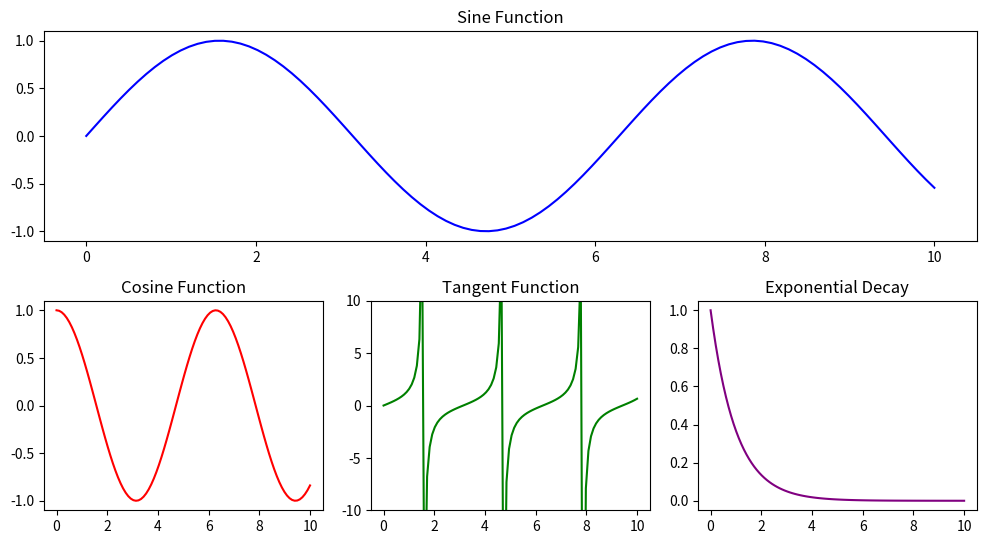
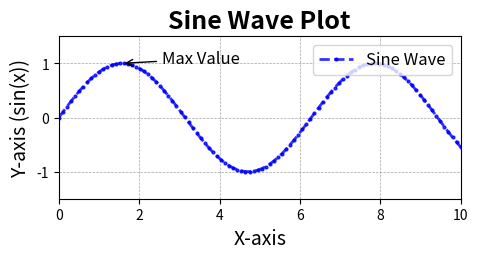
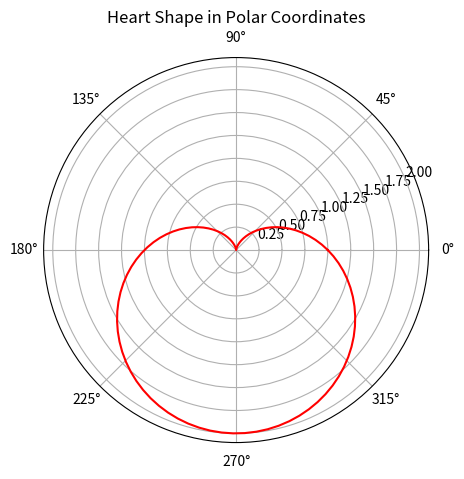

These charts were generated, in order, by the following Python code:
# Paint Multi Figures
import matplotlib.pyplot as plt
import numpy as np

# Generate some sample data
x = np.linspace(0, 10, 100)
y1 = np.sin(x)
y2 = np.cos(x)
y3 = np.tan(x)
y4 = np.exp(-x)

# Create a figure
plt.figure(figsize=(10, 8))
"""
Row 1:  [1][2][3]
Row 2:  [4][5][6]
Row 3:  [7][8][9]
"""
plt.subplot(3, 1, 1)    # The first row 
plt.plot(x, y1, color='blue')
plt.title('Sine Function')

plt.subplot(3, 3, 4)  
plt.plot(x, y2, color='red')
plt.title('Cosine Function')

plt.subplot(3, 3, 5)  
plt.plot(x, y3, color='green')
plt.title('Tangent Function')
plt.ylim(-10, 10)  # Limit y-axis for tangent

plt.subplot(3, 3, 6)  
plt.plot(x, y4, color='purple')
plt.title('Exponential Decay')

# Adjust layout for better spacing
plt.tight_layout()

# Show the plot
plt.show()


# Parameters Setting
import matplotlib.pyplot as plt
import numpy as np

# Generate sample data
x = np.linspace(0, 10, 100)
y = np.sin(x)

# Create a figure with specific size and DPI
plt.figure(figsize=(5, 2.7), dpi=100)

# Plot the sine wave with various parameters
plt.plot(
    x, y,                     # Data to plot
    color='blue',            # Line color
    linewidth=2,             # Line width
    linestyle='--',          # Line style
    marker='o',              # Marker style
    markersize=2,            # Marker size
    alpha=0.8,               # Transparency
    label='Sine Wave'        # Label for legend
)

# Adding title and labels with font size and weight
plt.title('Sine Wave Plot', fontsize=18, fontweight='bold')
plt.xlabel('X-axis', fontsize=14)
plt.ylabel('Y-axis (sin(x))', fontsize=14)

# Set x and y limits
plt.xlim(0, 10)
plt.ylim(-1.5, 1.5)

# Adding grid with customization
plt.grid(color='gray', linestyle='--', linewidth=0.5, alpha=0.7)

# Adding a legend
plt.legend(loc='upper right', fontsize=12)

# Annotate a point on the plot
plt.annotate(
    'Max Value',                  # Text to display
    xy=(np.pi/2, 1),             # Point to annotate (x, y)
    xytext=(np.pi/2 + 1, 1),     # Position of the text
    arrowprops=dict(              # Arrow properties
        facecolor='black', 
        arrowstyle='->'
    ),
    fontsize=12
)

# Show the plot
plt.tight_layout()  # Adjust layout for better spacing
plt.show()

# Plot a polar equation
import numpy as np
import matplotlib.pyplot as plt

# Create an array of angles from 0 to 2π
theta = np.linspace(0, 2 * np.pi, 100)

# Polar equation for the heart shape
r = 1 - np.sin(theta)

# Create the plot
plt.figure(figsize=(5, 5))
plt.polar(theta, r, color='red')
plt.title('Heart Shape in Polar Coordinates')
plt.grid(True)
plt.show()
